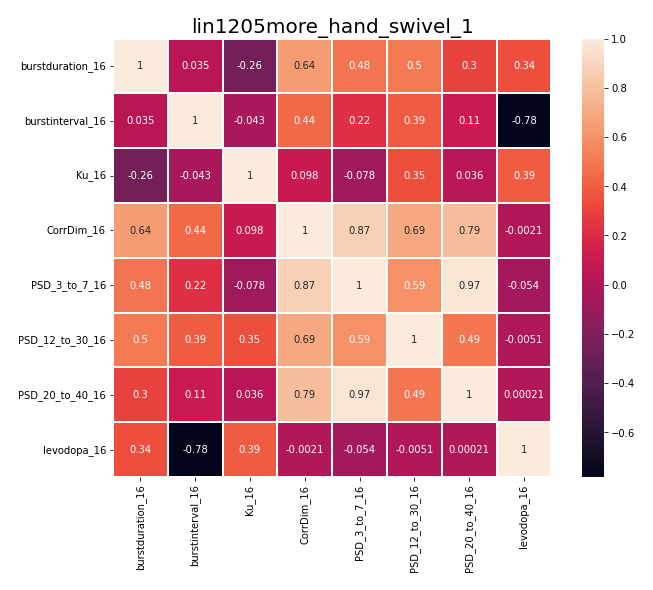

Data behind this chart, as committed beside it:
, burstduration_16, burstinterval_16, Ku_16, CorrDim_16, PSD_3_to_7_16, PSD_12_to_30_16, PSD_20_to_40_16, levodopa_16
burstduration_16, 1.0, 0.03494, -0.2577, 0.6434, 0.4812, 0.5037, 0.2977, 0.3392
burstinterval_16, 0.03494, 1.0, -0.04295, 0.4395, 0.2204, 0.3918, 0.1068, -0.7823
Ku_16, -0.2577, -0.04295, 1.0, 0.09751, -0.07753, 0.3454, 0.0357, 0.3891
CorrDim_16, 0.6434, 0.4395, 0.09751, 1.0, 0.8746, 0.6898, 0.7899, -0.0021
PSD_3_to_7_16, 0.4812, 0.2204, -0.07753, 0.8746, 1.0, 0.591, 0.9695, -0.05441
PSD_12_to_30_16, 0.5037, 0.3918, 0.3454, 0.6898, 0.591, 1.0, 0.485, -0.005051
PSD_20_to_40_16, 0.2977, 0.1068, 0.0357, 0.7899, 0.9695, 0.485, 1.0, 0.0002148
levodopa_16, 0.3392, -0.7823, 0.3891, -0.0021, -0.05441, -0.005051, 0.0002148, 1.0
